Run: headless pygame with SDL's dummy video driver; simulated clock (each Clock.tick advances the game by its frame time, no real sleeping); random seed 0; keys injected as events and as key.get_pressed() state; no mouse input.
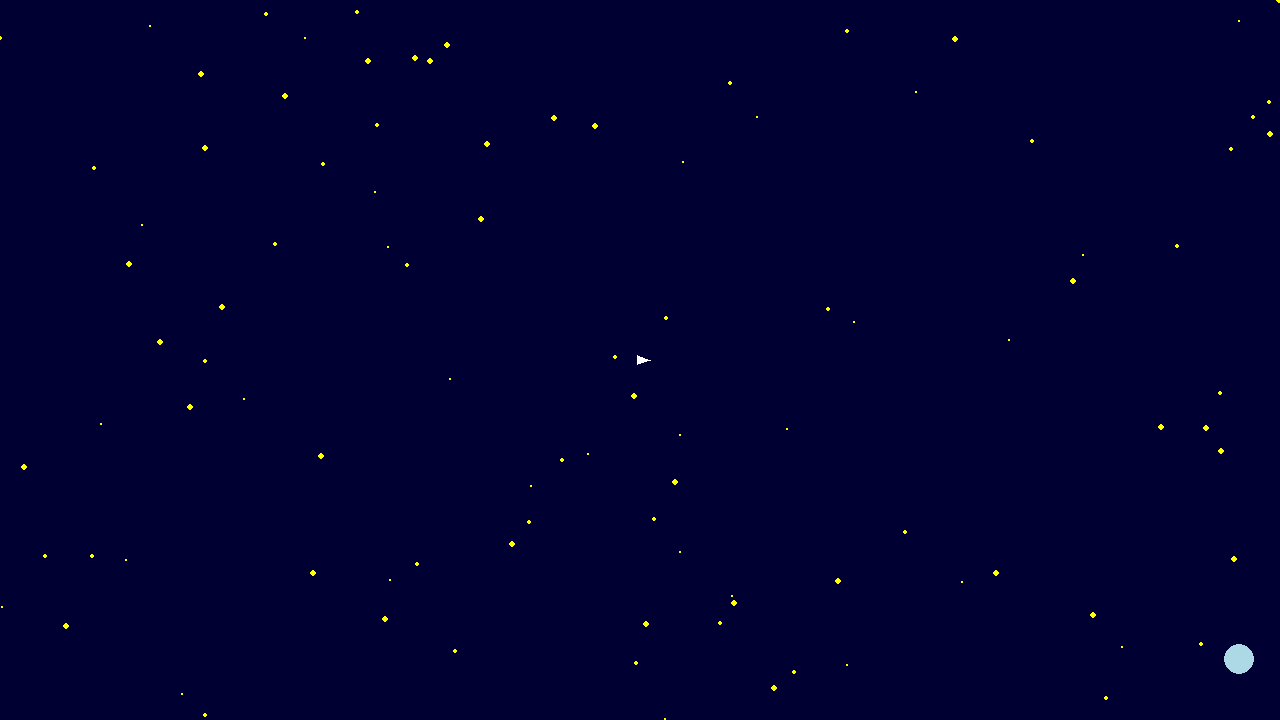
Frame 1 of 4 · flips 1–60 · no input
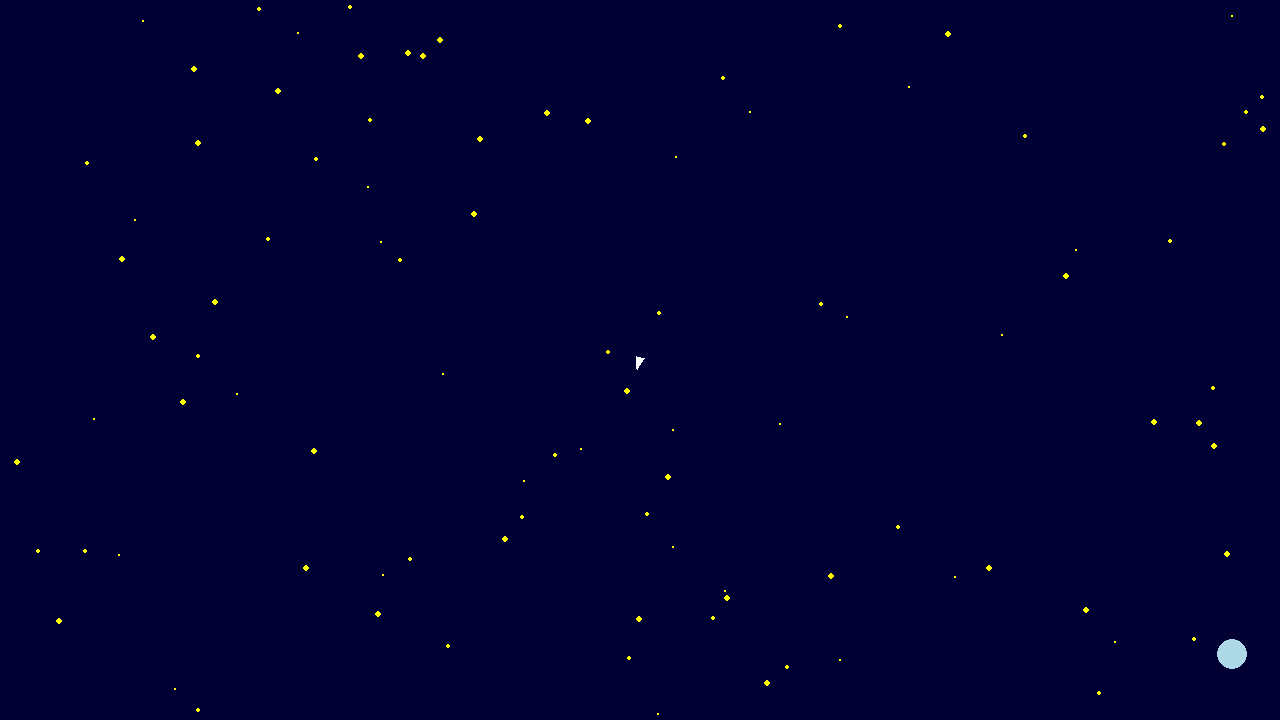
Frame 2 of 4 · flips 61–180 · tapped SPACE, RETURN · held RIGHT (→), D
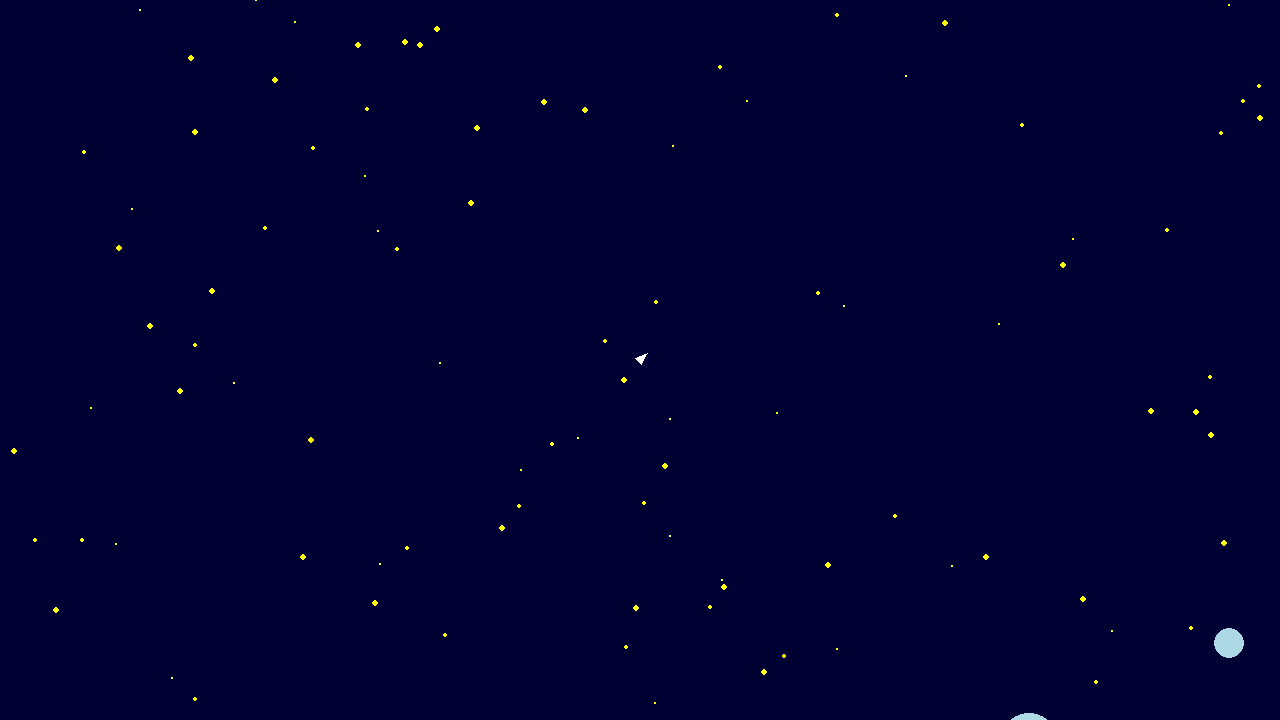
Frame 3 of 4 · flips 181–300 · held DOWN (↓), S
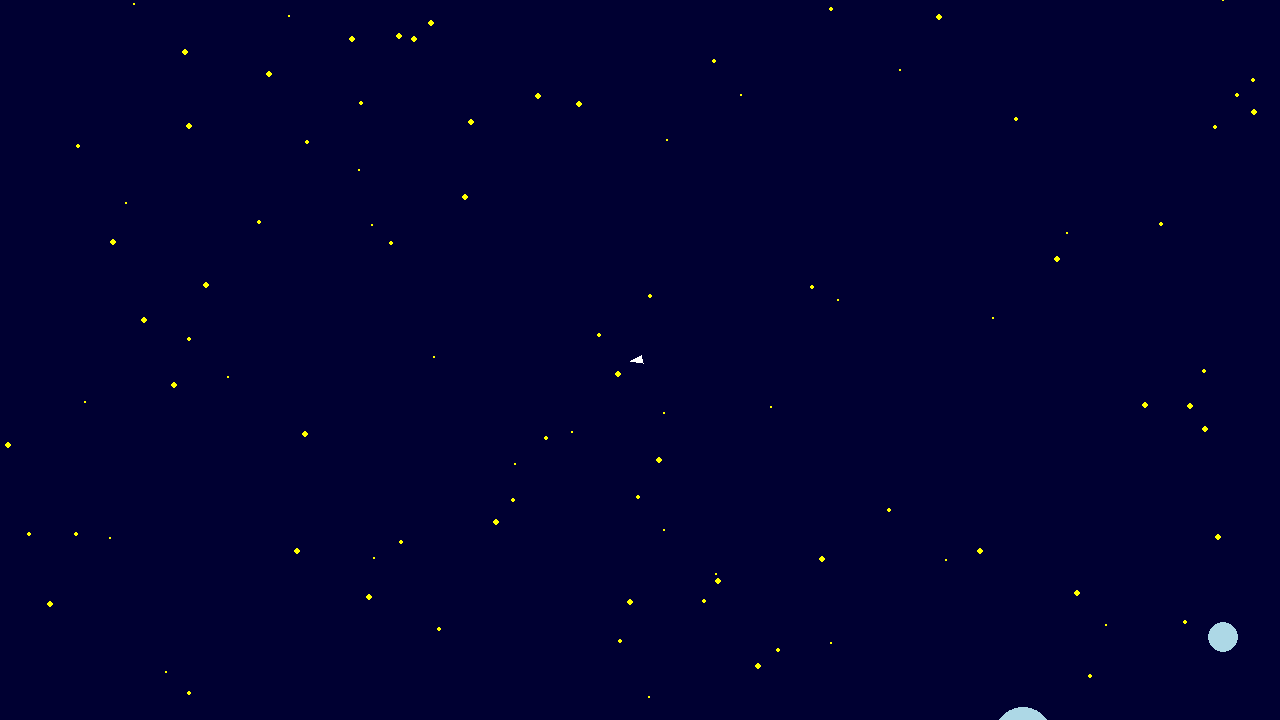
Frame 4 of 4 · flips 301–420 · held LEFT (←), A, UP (↑), W

The pygame program that drew these frames:

#!/usr/bin/env python3

import pygame
import math
from random import randint

G:int = 1000000

pygame.init()
screen = pygame.display.set_mode((1280, 720))
clock = pygame.time.Clock()
running = True
dt = 0

CENTERX = screen.get_width() / 2
CENTERY = screen.get_height() / 2

class Chunk:
    def __init__(self, x, y) -> None:
        self.sprites = []
        return

    def __len__(self) -> int:
        return len(self.sprites)

    def addsprite(self, sprite) -> None:
        self.sprites.append(sprite)
        return len(self.sprites) - 1
    
    def update(self, *args) -> None:
        for s in self.sprites:
            if(isinstance(s, Sprite)):
                s.update(*args)
        return
    
    def draw(self, x, y, *args) -> None:
        for s in self.sprites:
            if(isinstance(s, Sprite)):
                s.draw(x, y, *args)
        return

class Sprite:
    def __init__(self, chunk:Chunk, x, y) -> None:
        self.chunk = chunk
        self.chunkindex = chunk.addsprite(self)
        self.x = x
        self.y = y
        self.speedx = 0
        self.speedy = 0
        self.angle = 0
        return

    def kill(self) -> None:
        del self.chunk.sprites[self.chunkindex]
        return
    
    def draw(self, *args):
        pass

    def update(self, *args):
        pass

class MainCharacter(Sprite):
    def __init__(self, chunk: Chunk, x, y) -> None:
        super().__init__(chunk, 0, 0)
        self.mass = 2
        self.drawx = x
        self.drawy = y
        self.angle = 0
        self.rotation = 0
        return
    
    def update(self, dt) -> None:
        self.x += self.speedx * dt
        self.y += self.speedy * dt
        self.angle += self.rotation * dt
        print('\033[3J')
        print(f"x: {int(self.x)}, y: {int(self.y)}")
        print(f"speed: {int(math.sqrt(self.speedx ** 2 + self.speedy ** 2))}")
        # if(self.x < 0 or self.x > screen.get_width()):
        #     self.speedx = -1 * self.speedx
        # if(self.y < 0 or self.y > screen.get_height()):
        #     self.speedy = -1 * self.speedy
        return
    
    def draw(self, *args) -> None:
        p1 = (CENTERX + (10 * math.cos(self.angle)), CENTERY + (10 * math.sin(self.angle)))
        p2 = (CENTERX + (5 * math.cos(self.angle + (2 * math.pi / 3))), CENTERY + (5 * math.sin(self.angle + (2 * math.pi / 3))))
        p3 = (CENTERX + (5 * math.cos(self.angle + (4 * math.pi / 3))), CENTERY + (5 * math.sin(self.angle + (4 * math.pi / 3))))
        pygame.draw.polygon(screen, "white", (p1, p2, p3))
        return


class CelestialBody(Sprite):
    def __init__(self, chunk: Chunk, x, y, radius, mass) -> None:
        super().__init__(chunk, x, y)
        self.radius = radius
        self.mass = mass
        return

    def update(self, dt, sprite:MainCharacter):
        x = self.x - sprite.x
        y = self.y - sprite.y
        m2 = self.mass
        dist = math.sqrt(x ** 2 + y ** 2)
        if(dist > self.radius + 5):
            unitx = x / dist
            unity = y / dist
            force = G * m2 / (x ** 2 + y ** 2)
            if(force < 10):
                return
            sprite.speedx += unitx * force * dt
            sprite.speedy += unity * force * dt

class Planet(CelestialBody):
    def __init__(self, chunk: Chunk, x, y, radius) -> None:
        super().__init__(chunk, x, y, radius, radius)
        return
    
    def draw(self, x, y, *args) -> None:
        pygame.draw.circle(screen, "lightblue", (CENTERX + self.x - x, CENTERY + self.y - y), self.radius)
        return

class BlackHole(CelestialBody):
    def __init__(self, chunk: Chunk, x, y, radius, mass) -> None:
        super().__init__(chunk, x, y, radius, mass)
    
    def draw(self, x, y, *args) -> None:
        pygame.draw.circle(screen, "black", (CENTERX + self.x - x, CENTERY + self.y - y), self.radius)
        return

class BackgroundStar(Sprite):
    def __init__(self, chunk: Chunk, x, y) -> None:
        self.generate(x, y)
        super().__init__(chunk, self.x, self.y)
    
    def draw(self, x, y):
        if(self.y - y > screen.get_height() + 20):
            self.relocate(x, y, 0)
        elif(-20 > self.y - y):
            self.relocate(x, y, 1)
        elif(self.x - x > screen.get_width() + 20):
            self.relocate(x, y, 2)
        elif(-20 > self.x - x):
            self.relocate(x, y, 3)
        else:
            pygame.draw.circle(screen, "yellow", (self.x - x, self.y - y), self.radius)
        return
    
    def generate(self, x, y):
        self.x = randint(0, screen.get_width()) + x
        self.y = randint(0, screen.get_height()) + y
        self.radius = randint(1, 3)
    
    def relocate(self, posx, posy, code):
        x = 0
        y = 0
        if(code == 0):
            x = randint(0, screen.get_width())
            y = -10
        if(code == 1):
            x = randint(0, screen.get_width())
            y = screen.get_height() + 10
        if(code == 2):
            y = randint(0, screen.get_height())
            x = -10
        if(code == 3):
            y = randint(0, screen.get_height())
            x = screen.get_width() + 10
        
        self.x = x + posx
        self.y = y + posy
        self.radius = randint(1, 3)
        return
    


ch = Chunk(0, 0)
ch2 = Chunk(0, 1)
sp = MainCharacter(ch2, screen.get_width() / 2, screen.get_height() / 2)
pl = Planet(ch, 400, 400, 30)
pl2 = Planet(ch, 600, 300, 15)
pl3 = Planet(ch, 1000, 600, 25)
pl4 = Planet(ch, 700, 200, 20)
bh = BlackHole(ch, 2000, 2000, 10, 300)

for i in range(100):
    x = BackgroundStar(ch, 0, 0)

while running:
    # poll for events
    # pygame.QUIT event means the user clicked X to close the window
    for event in pygame.event.get():
        if event.type == pygame.QUIT:
            running = False

    momentumx = 0
    momentumy = 0
    keys = pygame.key.get_pressed()
    if keys[pygame.K_SPACE] or keys[pygame.K_s]:
        momentumy += math.sin(sp.angle)
        momentumx += math.cos(sp.angle)
    if keys[pygame.K_q]:
        sp.rotation -= 100 * dt
    if keys[pygame.K_d]:
        sp.rotation += 100 * dt

    sp.speedx += momentumx * 800 * dt
    sp.speedy += momentumy * 800 *dt
    
    ch2.update(dt)
    ch.update(dt, sp)

    # fill the screen with a color to wipe away anything from last frame
    screen.fill((0, 0, 50))

    ch.draw(sp.x, sp.y)
    ch2.draw(0, 0)

    pygame.display.flip()

    # limits FPS to 60
    # dt is delta time in seconds since last frame, used for framerate-
    # independent physics.
    dt = clock.tick(120) / 5000
